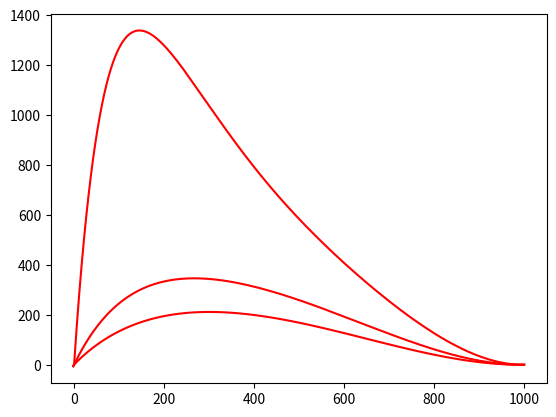

Generate this figure with matplotlib:

import matplotlib.pyplot as plt

# for the problem
a = 1000# river width
dt = 1# step size of my choice
v_0 = 10# initial current speed as stated by the problem
v_b = (5 , 10, 15)# the values of the boat speed for each part of the problem

# define a method for speed of the water current
def w(x):
    return 4 * v_0 * (x/a) * (1-(x/a))

# method used to take the square root to help with the method to solve the problem
def squareRoot(number):
    return number**0.5

# define a method to solve all 3 cases of the problem
def f(riverWidth, initialCurrent, boatSpeed, stepSize):# this is the algorithm for the problem
    x = riverWidth
    y = 0
    xVal = [x]# collection of the x coordinates
    yVal = [y]# collection of the y coordinates
    print("generating points")
    # generate coordinate values into the 2 lists
    while 0 <= x:
        # dy is the change in the y direction dependent on the water current and the translated direction the boat is moving
        dy = dt * (( -boatSpeed * (y/squareRoot((x**2)+(y**2)))) + w(x) )
        # dx is relative to the movement of the boat in the y direction and the boat speed by the pythagorean theorem
        dx = dt * ( -boatSpeed * (x/squareRoot((x**2)+(y**2))) )
        #print("x=", x, "y=", y)
        # y and x change by their step size
        y += dy# y increases then decreases
        x += dx# x should be decreasing, so dx is negative
        # include the x and y values into the data
        yVal.append(y)
        xVal.append(x)
    # plot the graph of all the values generated
    print("plotting graph")
    plt.plot(xVal, yVal, color = "red")
    plt.show()

# when boat speed is 5
f(a, v_0, v_b[0], dt)# generates individual graph
    
# when boat speed is 10
f(a, v_0, v_b[1], dt)
    
# when boat speed is 15
f(a, v_0, v_b[2], dt)
    
